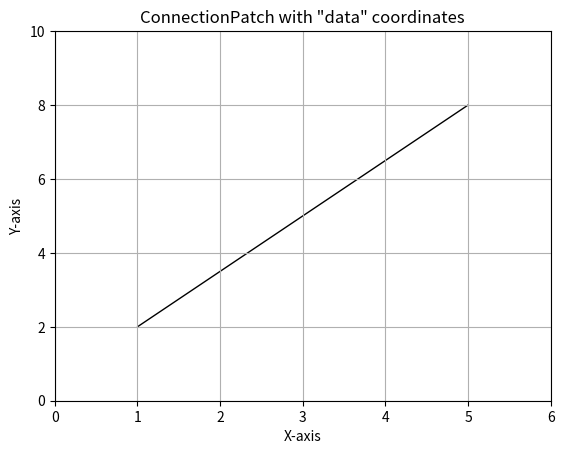

Recreate this plot in Python.
import matplotlib.pyplot as plt
from matplotlib.patches import ConnectionPatch

fig, ax = plt.subplots()

# Points in data coordinates
point1 = (1, 2)
point2 = (5, 8)

# ConnectionPatch connecting the two points
connection_patch = ConnectionPatch(point1, point2, 'data', 'data')
ax.add_patch(connection_patch)

ax.set_xlim(0, 6)
ax.set_ylim(0, 10)

plt.xlabel('X-axis')
plt.ylabel('Y-axis')
plt.title('ConnectionPatch with "data" coordinates')
plt.grid(True)
plt.show()
